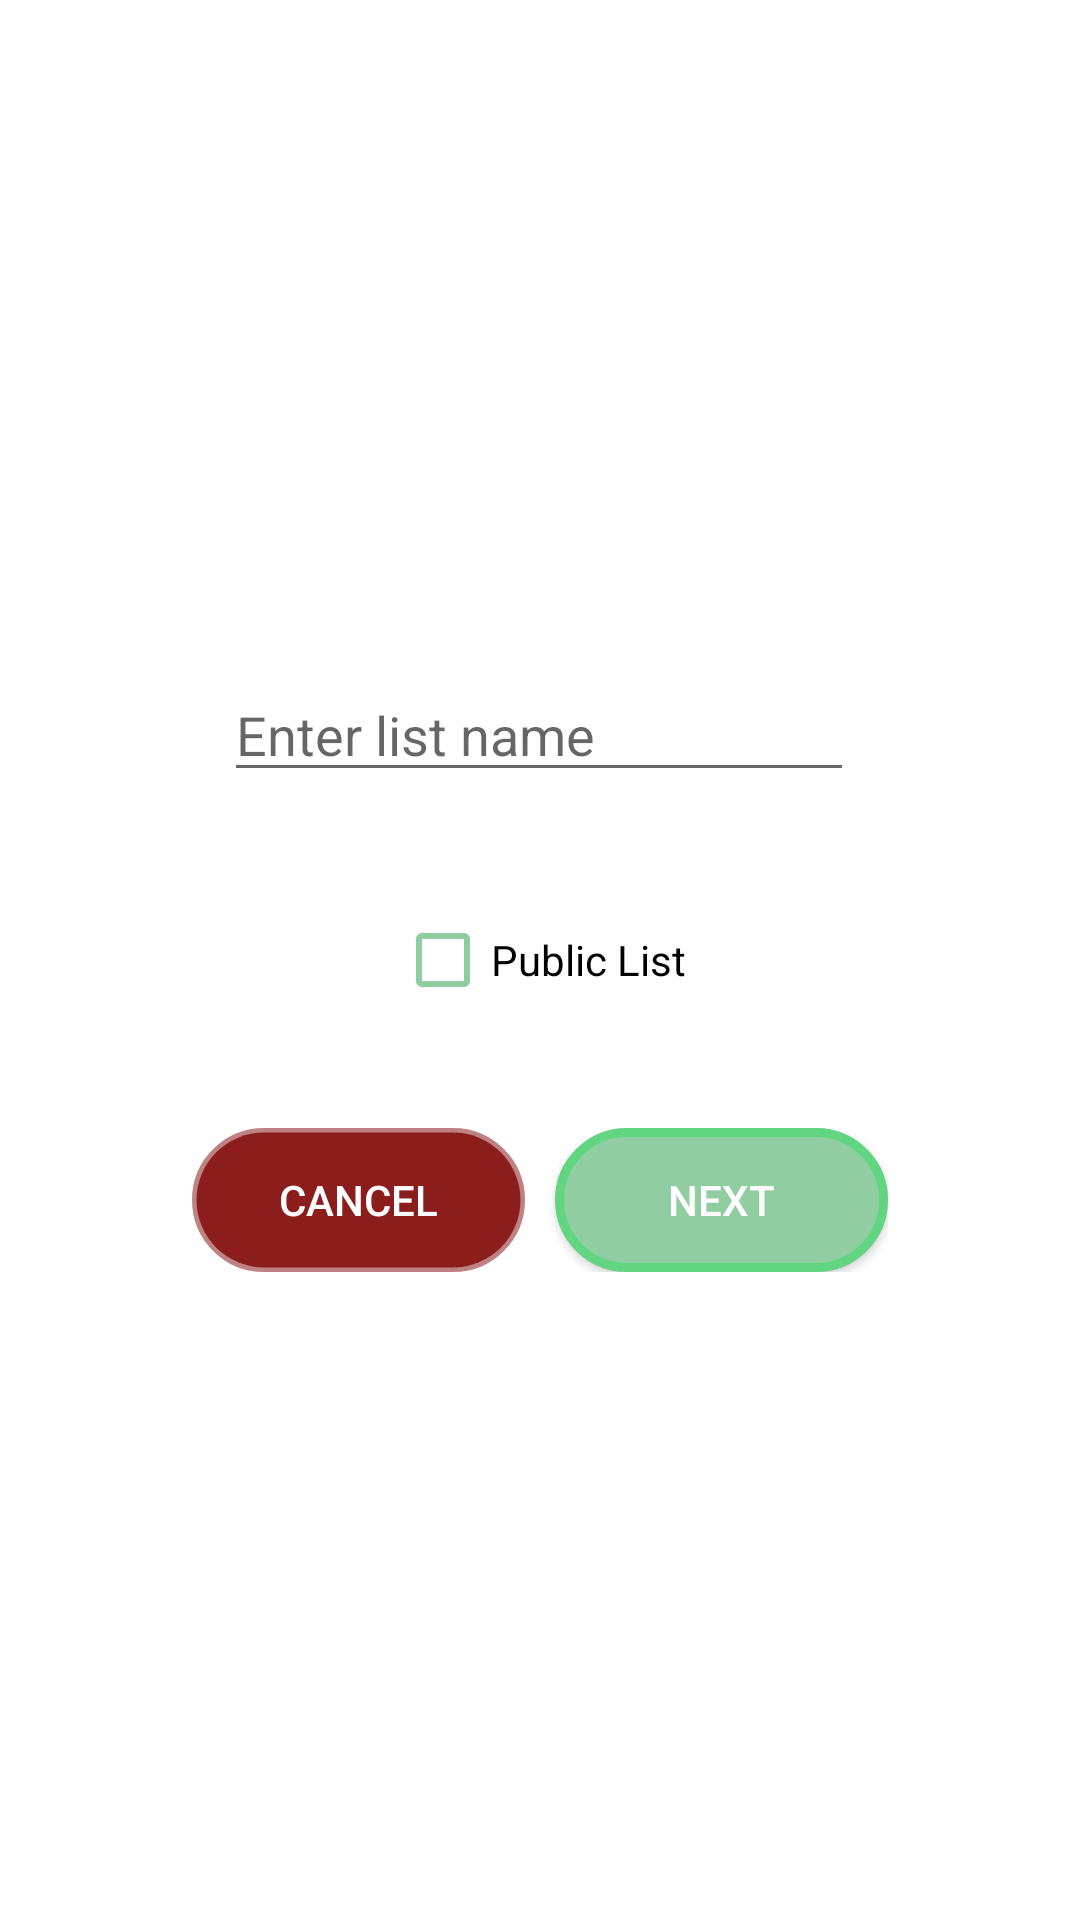

Android layout source for this screen:
<!-- AndroidManifest.xml: application theme Theme.AlphaTest -->
<!-- res/layout/activity_create_list.xml -->
<?xml version="1.0" encoding="utf-8"?>
<androidx.constraintlayout.widget.ConstraintLayout xmlns:android="http://schemas.android.com/apk/res/android"
    xmlns:app="http://schemas.android.com/apk/res-auto"
    xmlns:tools="http://schemas.android.com/tools"
    android:layout_width="match_parent"
    android:layout_height="match_parent"
    tools:context=".lists.CreateListActivity">

    <EditText
        android:id="@+id/listNameEditText"
        android:layout_width="wrap_content"
        android:layout_height="wrap_content"
        android:layout_marginBottom="32dp"
        android:ems="10"
        android:foregroundGravity="center"
        android:hint="Enter list name"
        android:inputType="textPersonName"
        app:layout_constraintBottom_toTopOf="@+id/publicListcheckBox"
        app:layout_constraintEnd_toEndOf="parent"
        app:layout_constraintHorizontal_bias="0.497"
        app:layout_constraintStart_toStartOf="parent"
        app:layout_constraintTop_toTopOf="parent"
        app:layout_constraintVertical_bias="1.0" />

    <CheckBox
        android:id="@+id/publicListcheckBox"
        android:layout_width="wrap_content"
        android:layout_height="wrap_content"
        android:buttonTint="@color/green"
        android:text="Public List"
        app:layout_constraintBottom_toBottomOf="parent"
        app:layout_constraintEnd_toEndOf="parent"
        app:layout_constraintStart_toStartOf="parent"
        app:layout_constraintTop_toTopOf="parent" />

    <LinearLayout
        android:id="@+id/linearLayout4"
        android:layout_width="0dp"
        android:layout_height="wrap_content"
        android:layout_marginStart="64dp"
        android:layout_marginTop="32dp"
        android:layout_marginEnd="64dp"
        android:orientation="horizontal"
        app:layout_constraintEnd_toEndOf="parent"
        app:layout_constraintStart_toStartOf="parent"
        app:layout_constraintTop_toBottomOf="@+id/publicListcheckBox">

        <android.widget.Button
            android:id="@+id/cancelListButton"
            android:layout_width="wrap_content"
            android:layout_height="wrap_content"
            android:layout_marginRight="10dp"
            android:layout_weight="1"
            android:background="@drawable/round_red_button"
            android:text="Cancel"
            android:textColor="@color/white" />

        <android.widget.Button
            android:id="@+id/nextListbutton"
            android:layout_width="wrap_content"
            android:layout_height="wrap_content"
            android:layout_weight="1"
            android:background="@drawable/round_button"
            android:text="Next"
            android:textColor="@color/white" />
    </LinearLayout>

</androidx.constraintlayout.widget.ConstraintLayout>
<!-- resources referenced by this layout -->
<resources>
  <color name="green">#90cea1</color>
  <color name="white">#FFFFFFFF</color>
  <!-- drawable round_button (drawable) -->
  <?xml version="1.0" encoding="utf-8"?>
  <shape xmlns:android="http://schemas.android.com/apk/res/android">
      <stroke android:width="3dp" android:color="#61D580"/>
      <solid android:color="#90cea1"/>
      <corners android:radius="1000dp"/>
  </shape>
  <!-- drawable round_red_button (drawable) -->
  <?xml version="1.0" encoding="utf-8"?>
  <shape xmlns:android="http://schemas.android.com/apk/res/android">
      <stroke android:width="3dp" android:color="#8D8C1D1D"/>
      <solid android:color="#FF8C1D1D"/>
      <corners android:radius="1000dp"/>
  </shape>
  <style name="Theme.AlphaTest" parent="Theme.MaterialComponents.DayNight.DarkActionBar">
          
          
          <item name="colorPrimary">@color/light_blue</item>
          <item name="colorPrimaryVariant">@color/purple_700</item>
          <item name="colorOnPrimary">@color/white</item>
          
          <item name="colorSecondary">@color/teal_200</item>
          <item name="colorSecondaryVariant">@color/teal_700</item>
          <item name="colorOnSecondary">@color/black</item>
          
          <item name="android:statusBarColor" tools:targetApi="l">@color/light_blue</item>
          <item name="android:navigationBarColor">@color/light_blue</item>
          <item name="android:actionBarStyle">@color/light_blue</item>
          
      </style>
  <color name="light_blue">#01b4e4</color>
  <color name="purple_700">#FF3700B3</color>
  <color name="teal_200">#FF03DAC5</color>
  <color name="teal_700">#FF018786</color>
  <color name="black">#FF000000</color>
</resources>
